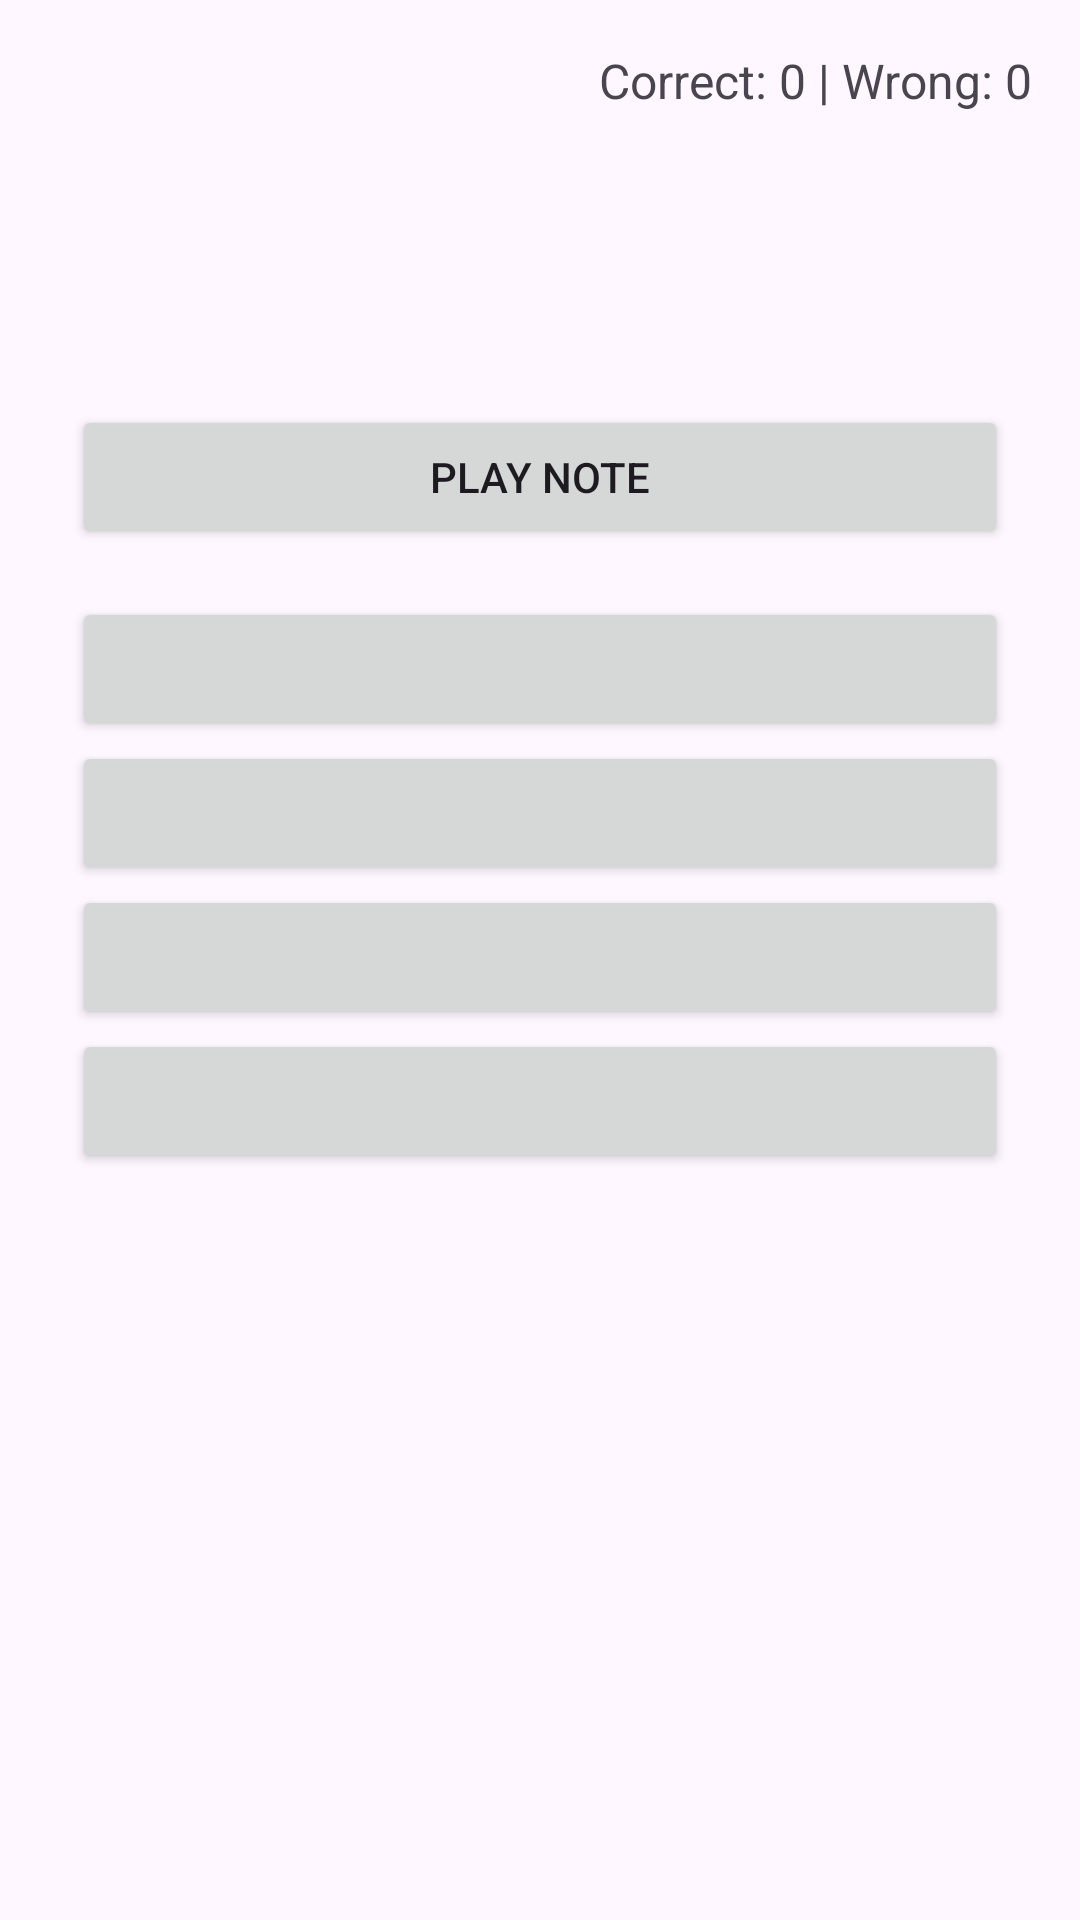

Produce the Android XML layout that renders to this screen, including the resource entries it uses.
<!-- AndroidManifest.xml: application theme Theme.GeffenProject -->
<!-- res/layout/activity_presentation.xml -->
<?xml version="1.0" encoding="utf-8"?>
<androidx.constraintlayout.widget.ConstraintLayout xmlns:android="http://schemas.android.com/apk/res/android"
    xmlns:app="http://schemas.android.com/apk/res-auto"
    xmlns:tools="http://schemas.android.com/tools"
    android:id="@+id/main"
    android:layout_width="match_parent"
    android:layout_height="match_parent"
    tools:context=".Presentation">

    
    <TextView
        android:id="@+id/tvScore"
        android:layout_width="wrap_content"
        android:layout_height="wrap_content"
        android:text="Correct: 0 | Wrong: 0"
        android:textSize="16sp"
        android:layout_margin="16dp"
        app:layout_constraintTop_toTopOf="parent"
        app:layout_constraintEnd_toEndOf="parent"/>

    <LinearLayout
        android:orientation="vertical"
        android:padding="24dp"
        android:layout_width="match_parent"
        android:layout_height="match_parent"
        android:layout_marginTop="60dp">

        <TextView
            android:id="@+id/tvQuestion"
            android:textSize="20sp"
            android:layout_width="match_parent"
            android:layout_height="wrap_content"
            android:layout_marginBottom="24dp"/>

        
        <Button
            android:id="@+id/btnPlaySound"
            android:layout_width="match_parent"
            android:layout_height="wrap_content"
            android:text="Play Note"
            android:layout_marginBottom="16dp"/>

        <Button
            android:id="@+id/btnAnswer1"
            android:layout_width="match_parent"
            android:layout_height="wrap_content"/>

        <Button
            android:id="@+id/btnAnswer2"
            android:layout_width="match_parent"
            android:layout_height="wrap_content"/>

        <Button
            android:id="@+id/btnAnswer3"
            android:layout_width="match_parent"
            android:layout_height="wrap_content"/>

        <Button
            android:id="@+id/btnAnswer4"
            android:layout_width="match_parent"
            android:layout_height="wrap_content"/>

    </LinearLayout>

</androidx.constraintlayout.widget.ConstraintLayout>
<!-- resources referenced by this layout -->
<resources>
  <style name="Theme.GeffenProject" parent="Base.Theme.GeffenProject" />
  <style name="Base.Theme.GeffenProject" parent="Theme.Material3.DayNight.NoActionBar">
          
          
      </style>
</resources>
